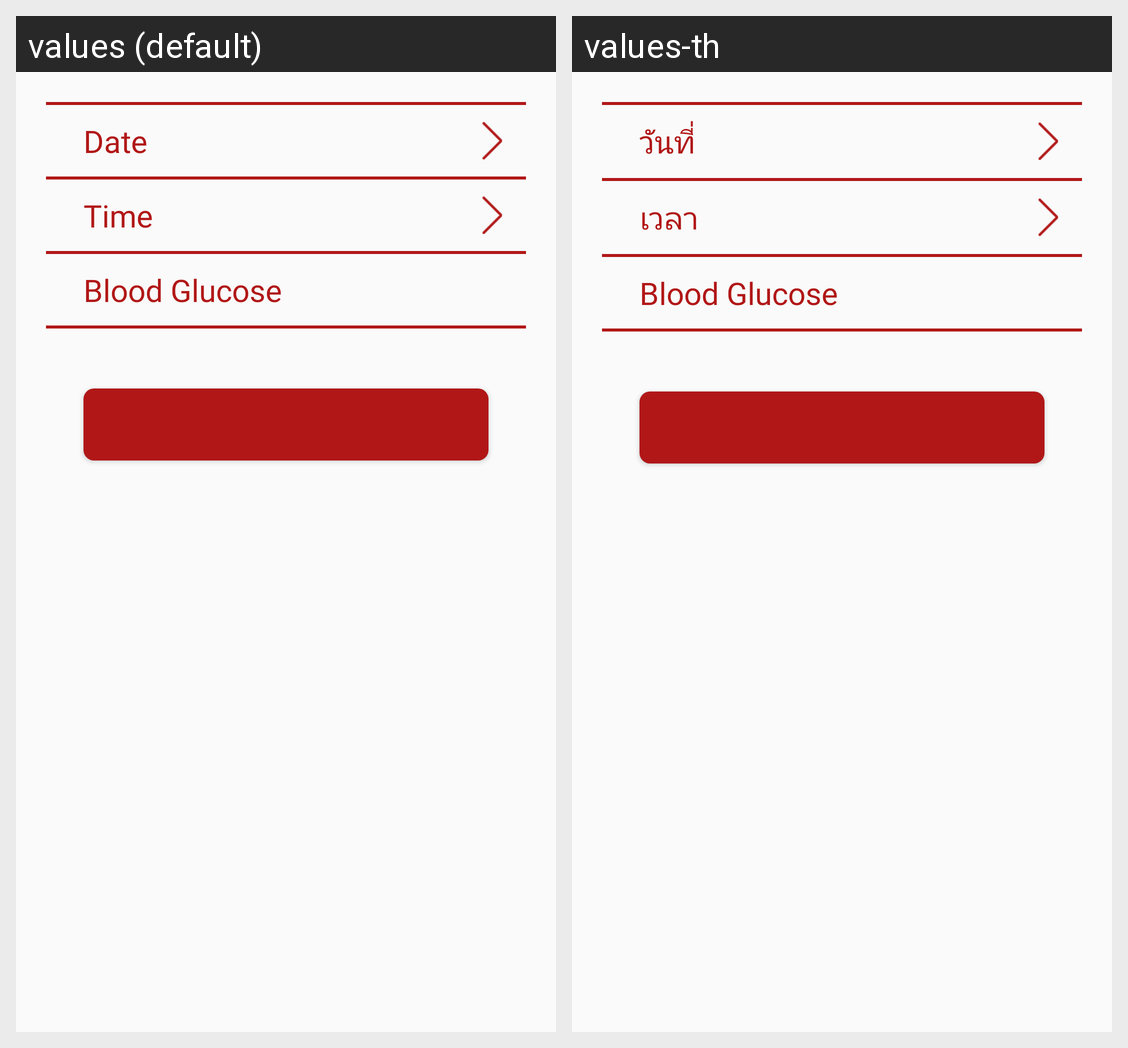

This grid shows one Android layout under two languages. Give, for every string resource on the screen, its name, the default text and each shown locale's text.
Android screen res/layout/fragment_form_blood_sugar.xml rendered under 2 locales, left to right: values (default), values-th. Device: Nexus 5 (rendered at 1080×1920; each locale shown at half size, 540×960, under a caption strip naming it); theme AppTheme.
Strings drawn on this screen, with the default value and each locale's value (text and hints the layout hard-codes, and strings that could not be matched under every locale, appear in the picture but are not listed):

date
  values: Date
  values-th: วันที่

time
  values: Time
  values-th: เวลา

blood_glucose
  values: Blood Glucose
  values-th: Blood Glucose
